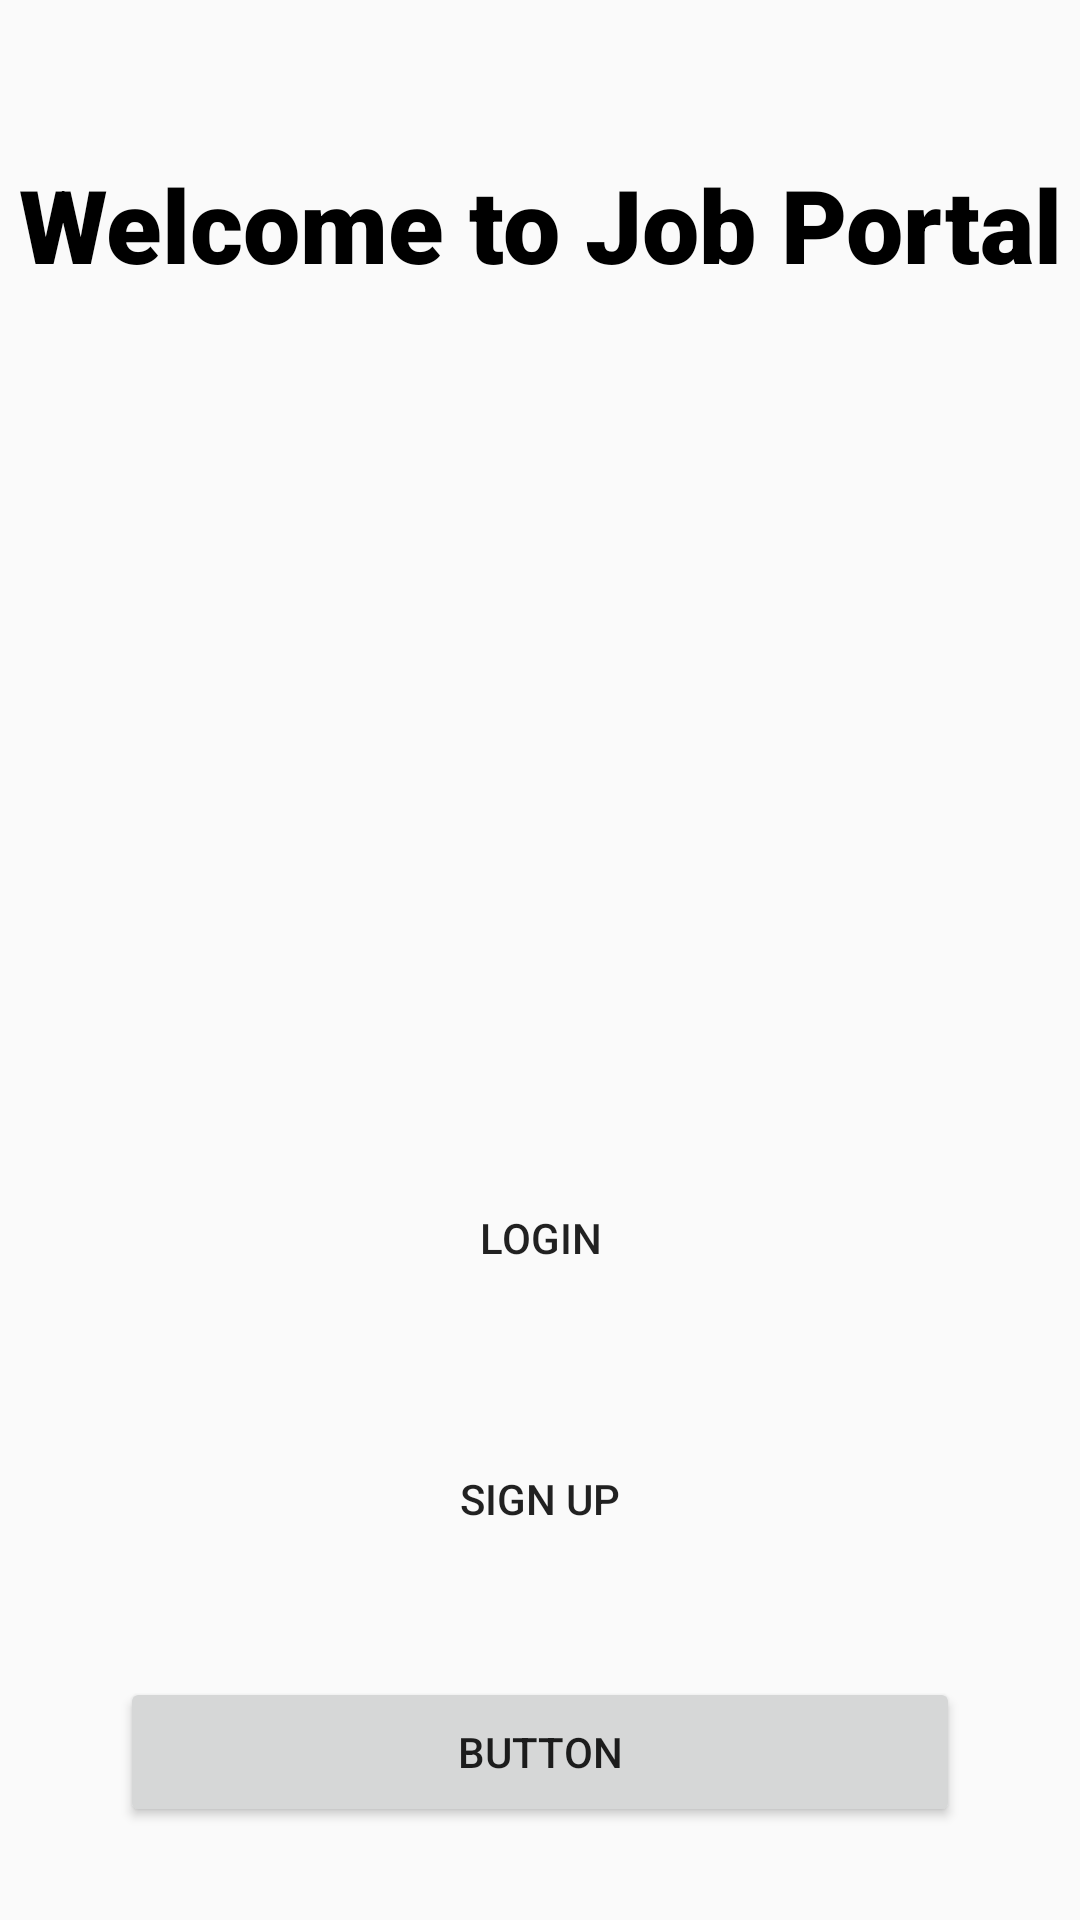

Reconstruct the res/layout file that produces this screen, plus the resources it refers to.
<!-- AndroidManifest.xml: application theme Theme.JobSpot -->
<!-- res/layout/activity_main.xml -->
<?xml version="1.0" encoding="utf-8"?>
<androidx.constraintlayout.widget.ConstraintLayout xmlns:android="http://schemas.android.com/apk/res/android"
    xmlns:app="http://schemas.android.com/apk/res-auto"
    xmlns:tools="http://schemas.android.com/tools"
    android:layout_width="match_parent"
    android:layout_height="match_parent"
    tools:context=".MainActivity">

    <TextView
        android:id="@+id/textView"
        android:layout_width="350dp"
        android:layout_height="70dp"
        android:layout_marginTop="52dp"
        android:fontFamily="sans-serif-black"
        android:text="@string/Welcome_page"
        android:textAlignment="center"
        android:textColor="@color/black"
        android:textSize="34sp"
        app:layout_constraintEnd_toEndOf="parent"
        app:layout_constraintHorizontal_bias="0.491"
        app:layout_constraintStart_toStartOf="parent"
        app:layout_constraintTop_toTopOf="parent" />

    <ImageView
        android:id="@+id/imageView2"
        android:layout_width="343dp"
        android:layout_height="215dp"
        android:layout_marginTop="24dp"
        app:layout_constraintEnd_toEndOf="parent"
        app:layout_constraintStart_toStartOf="parent"
        app:layout_constraintTop_toBottomOf="@+id/textView"
        app:srcCompat="@drawable/welcome_image" />

    <Button
        android:id="@+id/main_loginBtn"
        android:layout_width="280dp"
        android:layout_height="55dp"
        android:layout_marginTop="24dp"
        android:background="@drawable/button_style"
        android:text="@string/login"
        app:layout_constraintEnd_toEndOf="parent"
        app:layout_constraintHorizontal_bias="0.501"
        app:layout_constraintStart_toStartOf="parent"
        app:layout_constraintTop_toBottomOf="@+id/imageView2" />

    <Button
        android:id="@+id/main_signupBtn"
        android:layout_width="280dp"
        android:layout_height="55dp"
        android:layout_marginTop="32dp"
        android:background="@drawable/button_style"
        android:text="@string/signup"
        app:layout_constraintEnd_toEndOf="parent"
        app:layout_constraintHorizontal_bias="0.501"
        app:layout_constraintStart_toStartOf="parent"
        app:layout_constraintTop_toBottomOf="@+id/main_loginBtn" />

    <Button
        android:id="@+id/main_googleSignIn"
        android:layout_width="280dp"
        android:layout_height="50dp"
        android:layout_marginTop="32dp"
        android:text="Button"
        app:layout_constraintEnd_toEndOf="parent"
        app:layout_constraintHorizontal_bias="0.501"
        app:layout_constraintStart_toStartOf="parent"
        app:layout_constraintTop_toBottomOf="@+id/main_signupBtn" />

</androidx.constraintlayout.widget.ConstraintLayout>
<!-- resources referenced by this layout -->
<resources>
  <color name="black">#FF000000</color>
  <string name="Welcome_page">Welcome to Job Portal</string>
  <string name="login">Login</string>
  <string name="signup">Sign Up</string>
  <style name="Theme.JobSpot" parent="Theme.AppCompat.Light.NoActionBar">
          
          <item name="colorPrimary">@color/purple_500</item>
          <item name="colorPrimaryVariant">@color/purple_700</item>
          <item name="colorOnPrimary">@color/white</item>
          
          <item name="colorSecondary">@color/teal_200</item>
          <item name="colorSecondaryVariant">@color/teal_700</item>
          <item name="colorOnSecondary">@color/black</item>
          
          <item name="android:statusBarColor">?attr/colorPrimaryVariant</item>
          
      </style>
  <color name="purple_500">#FF6200EE</color>
  <color name="purple_700">#FF3700B3</color>
  <color name="white">#FFFFFFFF</color>
  <color name="teal_200">#FF03DAC5</color>
  <color name="teal_700">#FF018786</color>
</resources>
